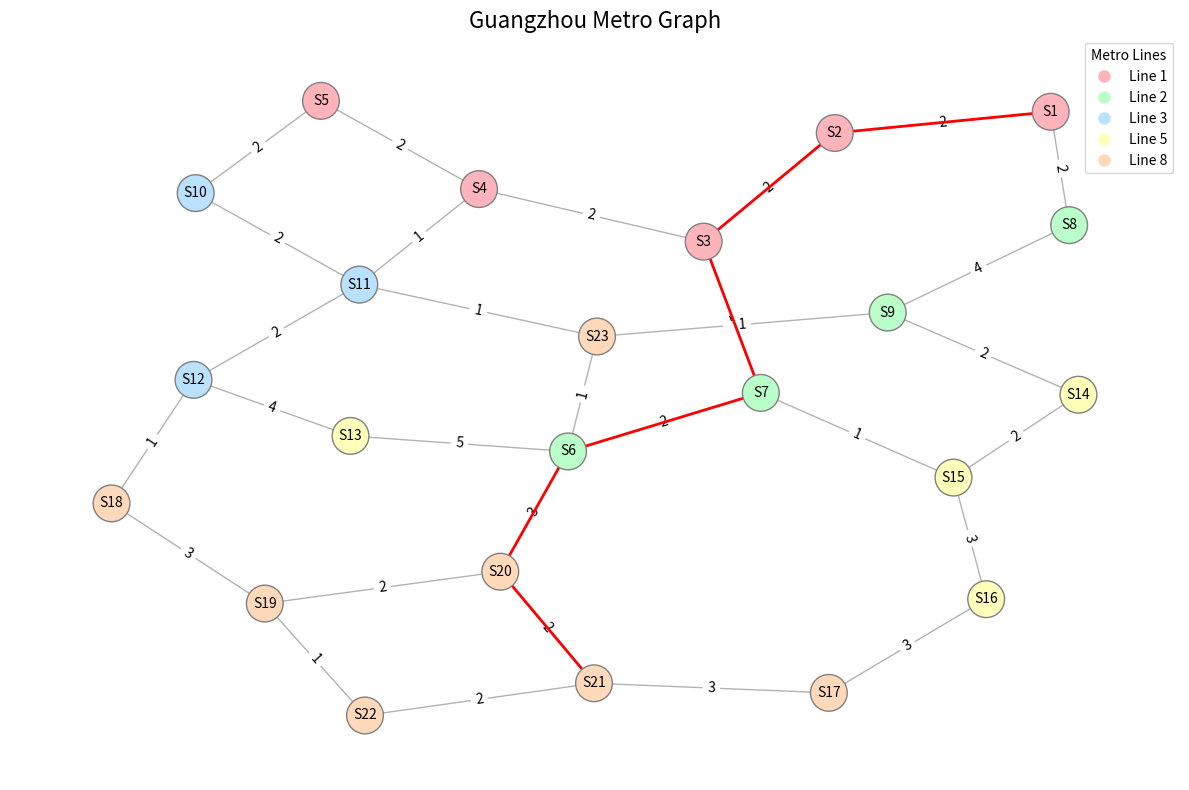

Python code for this plot:
"""
FUNCTION dijkstra(graph, start_node, target_node):
    # Initialize distances to all nodes as infinity (∞)
    distance = {node: infinity for node in graph}
    # Set the distance of the start node to 0
    distance[start_node] = 0

    # Priority queue to store (distance, node) pairs
    priority_queue = [(0, start_node)]  # (current distance, current node)

    # Dictionary to keep track of the shortest path
    previous_node = {node: None for node in graph}

    WHILE priority_queue is not empty:
        # Extract the node with the smallest distance
        current_distance, current_node = HEAP_POP(priority_queue)

        # If the current node is the target node, we are done
        IF current_node == target_node:
            BREAK

        # Loop through all neighboring nodes
        FOR neighbor, weight in graph[current_node]:
            # Calculate new potential distance to neighbor
            new_distance = current_distance + weight

            # If a shorter path to neighbor is found
            IF new_distance < distance[neighbor]:
                # Update the shortest distance to neighbor
                distance[neighbor] = new_distance
                # Store the path
                previous_node[neighbor] = current_node
                # Add neighbor to the priority queue
                HEAP_PUSH(priority_queue, (new_distance, neighbor))

    # Reconstruct the shortest path from start_node to target_node
    path = []
    current = target_node
    WHILE current is not None:
        path.insert(0, current)  # Insert node at the beginning of the path
        current = previous_node[current]

    RETURN path, distance[target_node]
"""
import networkx as nx
import matplotlib.pyplot as plt
from json import dumps
import matplotlib.colors as mcolors
import random
import numpy as np


# Adjacency list (Guangzhou Metro graph)
adjacency_list = {
    # Line 1
    "S1": [("S2", 2), ("S8", 2)], 
    "S2": [("S3", 2)],            
    "S3": [("S4", 2), ("S7", 1)], 
    "S4": [("S5", 2), ("S11", 1)],
    "S5": [("S10", 2)],           

    # Line 2
    "S6": [("S20", 3)],           
    "S7": [("S6", 2), ("S15", 1)],
    "S8": [("S9", 4)],            
    "S9": [("S23", 1)],           

    # Line 3
    "S10": [("S11", 2)],            
    "S11": [("S12", 2), ("S23", 1)],
    "S12": [("S13", 4), ("S18", 1)],

    # Line 5
    "S13": [("S6", 5)],             
    "S15": [("S16", 3), ("S14", 2)],
    "S14": [("S9", 2)],             
    "S16": [("S17", 3)],            

    # Line 8
    "S17": [("S21", 3)],
    "S18": [("S19", 3)],
    "S19": [("S20", 2)],
    "S20": [("S21", 2)],
    "S21": [("S22", 2)],
    "S22": [("S19", 1)],
    "S23": [("S6", 1)], 
}


# Create a graph
G = nx.Graph()

# Add nodes and edges to the graph
for src, neighbors in adjacency_list.items():
    for dest, weight in neighbors:
        G.add_edge(src, dest, weight=weight)

# Modified Dijkstra's algorithm to work with NetworkX graph
def dijkstra(graph, start_id, end_id):
    # Initialize distances to infinity for all nodes except the start node
    distances = {node: float('inf') for node in graph.nodes()}
    # Set start node distance to 0
    distances[start_id] = 0
    # Create queue to store (distance, node)
    unvisited = list(graph.nodes())
    # Keep track of path
    previous_nodes = {}

    while unvisited:
        # Find the unvisited node with the smallest distance
        current_node = min(unvisited, key=lambda node: distances[node])

        # If we have reached the destination, we can stop
        if current_node == end_id:
            break

        # Check neighbors
        for neighbor in graph.neighbors(current_node):
            weight = graph[current_node][neighbor]['weight']
            # Calculate distance to neighbor
            distance = distances[current_node] + weight

            # If we've found a shorter path, update the distance and previous node
            if distance < distances[neighbor]:
                distances[neighbor] = distance
                previous_nodes[neighbor] = current_node

        # Mark the current node as visited
        unvisited.remove(current_node)

    # Reconstruct the path
    path = []
    current_node = end_id
    while current_node != start_id:
        path.insert(0, current_node)
        current_node = previous_nodes.get(current_node)
        if current_node is None:
            return None, None  # No path found
    path.insert(0, start_id)

    total_distance = distances[end_id]

    print(f"Shortest path from {start_id} to {end_id}: {path}", flush=True)
    print(f"Total distance: {total_distance} km", flush=True)

    return path, total_distance

# Updated function to visualize the graph
def visualize_graph(G, shortest_path=None):
    # Set a fixed seed for reproducibility
    seed = 42
    random.seed(seed)
    np.random.seed(seed)

    # Use Kamada-Kawai layout for better spacing
    pos = nx.kamada_kawai_layout(G, weight=None)
    plt.figure(figsize=(12, 8))

    # Define colors for different metro lines
    line_colors = {
        'Line 1': '#FFB3BA',  # Light Pink
        'Line 2': '#BAFFC9',  # Light Green
        'Line 3': '#BAE1FF',  # Light Blue
        'Line 5': '#FFFFBA',  # Light Yellow
        'Line 8': '#FFD9BA',  # Light Orange
    }

    # Assign colors to nodes based on their line
    node_colors = []
    for node in G.nodes():
        if node in ['S1', 'S2', 'S3', 'S4', 'S5']:
            node_colors.append(line_colors['Line 1'])
        elif node in ['S6', 'S7', 'S8', 'S9']:
            node_colors.append(line_colors['Line 2'])
        elif node in ['S10', 'S11', 'S12']:
            node_colors.append(line_colors['Line 3'])
        elif node in ['S13', 'S14', 'S15', 'S16']:
            node_colors.append(line_colors['Line 5'])
        elif node in ['S17', 'S18', 'S19', 'S20', 'S21', 'S22', 'S23']:
            node_colors.append(line_colors['Line 8'])
        else:
            node_colors.append('#CCCCCC')  # Gray for any unassigned nodes

    # Draw edges
    nx.draw_networkx_edges(G, pos, alpha=0.3, width=1)

    # Draw nodes
    nx.draw_networkx_nodes(G, pos, node_size=700, node_color=node_colors, edgecolors='gray')

    # Draw labels
    nx.draw_networkx_labels(G, pos, font_size=10)

    # Draw edge labels
    edge_labels = nx.get_edge_attributes(G, 'weight')
    nx.draw_networkx_edge_labels(G, pos, edge_labels=edge_labels, font_size=10)

    # Highlight the shortest path if provided
    if shortest_path:
        path_edges = list(zip(shortest_path, shortest_path[1:]))
        nx.draw_networkx_edges(G, pos, edgelist=path_edges, edge_color='r', width=2)

    # Add a legend with correct line numbers
    legend_elements = [
        plt.Line2D([0], [0], marker='o', color='w', label=f'{line_num}',
                   markerfacecolor=color, markersize=10)
        for line_num, color in line_colors.items()
    ]
    plt.legend(handles=legend_elements, loc='best', title='Metro Lines')

    plt.title("Guangzhou Metro Graph", fontsize=16)
    plt.axis('off')
    plt.tight_layout()
    plt.show()

# Run Dijkstra's algorithm from station S1 to station S21
start, end = "S1", "S21"
shortest_path, total_distance = dijkstra(G, start, end)

# Visualize the graph with the shortest path
visualize_graph(G, shortest_path)
